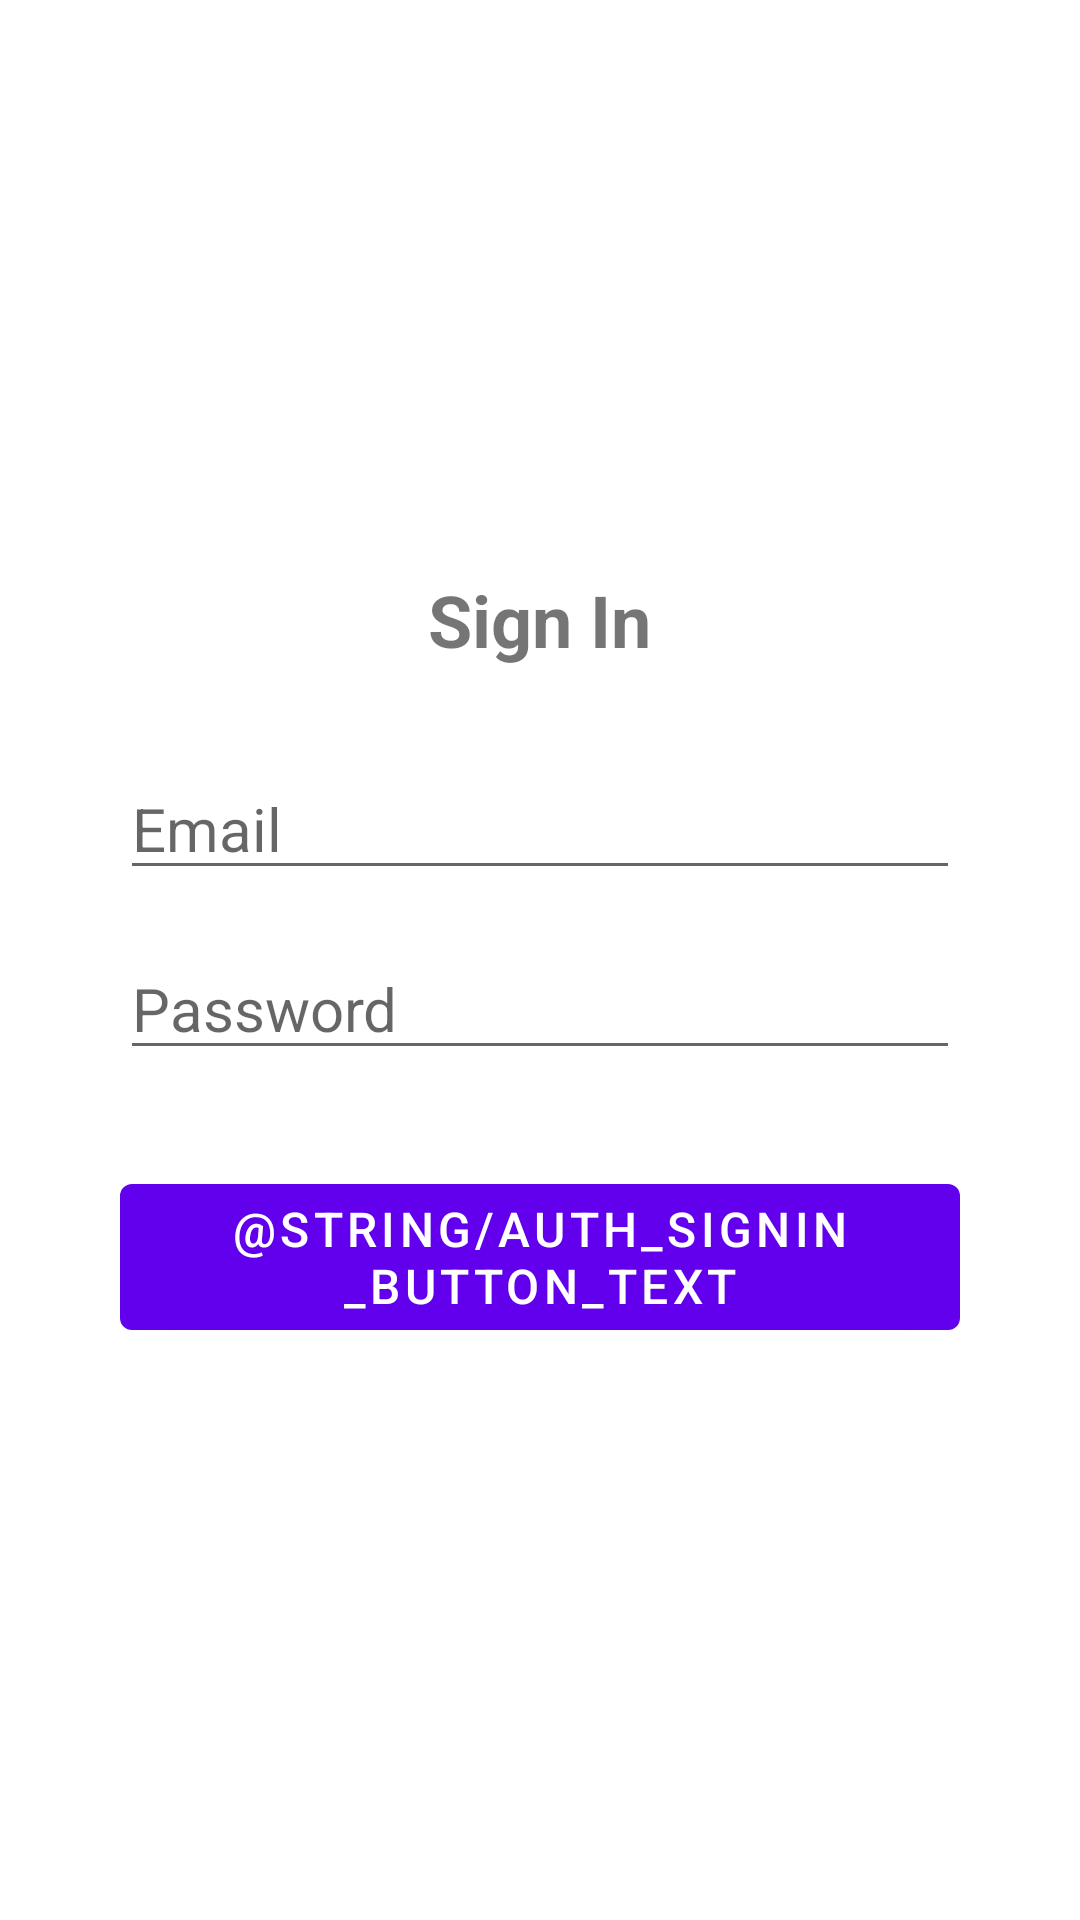

Produce the Android XML layout that renders to this screen, including the resource entries it uses.
<!-- AndroidManifest.xml: application theme Theme.Bookreviewapp -->
<!-- res/layout/activity_signup.xml -->
<?xml version="1.0" encoding="utf-8"?>
<androidx.constraintlayout.widget.ConstraintLayout xmlns:android="http://schemas.android.com/apk/res/android"
    android:layout_width="match_parent"
    android:layout_height="match_parent">

    <include layout="@layout/activity_auth" />

</androidx.constraintlayout.widget.ConstraintLayout>
<!-- res/layout/activity_auth.xml (included above) -->
<?xml version="1.0" encoding="utf-8"?>
<LinearLayout xmlns:android="http://schemas.android.com/apk/res/android"
    android:layout_width="match_parent"
    android:layout_height="match_parent"
    android:orientation="vertical"
    android:gravity="center_vertical"
    android:paddingLeft="40dp"
    android:paddingRight="40dp">

    <TextView
        android:id="@+id/auth_type_text"
        android:layout_width="wrap_content"
        android:layout_height="wrap_content"
        android:layout_gravity="center_horizontal"
        android:layout_marginBottom="30dp"
        android:text="@string/auth_signin_text"
        android:textSize="24sp"
        android:textStyle="bold" />

    <EditText
        android:id="@+id/email_edit_text"
        android:layout_width="match_parent"
        android:layout_height="wrap_content"
        android:hint="@string/auth_email_hint"
        android:inputType="textEmailAddress"
        android:layout_marginBottom="16dp"
        android:autofillHints="emailAddress"
        android:textSize="20sp"/>

    <EditText
        android:id="@+id/password_edit_text"
        android:layout_width="match_parent"
        android:layout_height="wrap_content"
        android:hint="@string/auth_password_hint"
        android:inputType="textPassword"
        android:layout_marginBottom="32dp"
        android:autofillHints="password"
        android:textSize="20sp"/>

    <Button
        android:id="@+id/auth_button"
        android:layout_width="match_parent"
        android:layout_height="wrap_content"
        android:text="@string/auth_signin_button_text"
        android:textSize="16sp"/>

</LinearLayout>
<!-- resources referenced by this layout -->
<resources>
  <string name="auth_email_hint">Email</string>
  <string name="auth_password_hint">Password</string>
  <string name="auth_signin_text">Sign In</string>
  <style name="Theme.Bookreviewapp" parent="Theme.MaterialComponents.DayNight.DarkActionBar">
          
          <item name="colorPrimary">@color/purple_500</item>
          <item name="colorPrimaryVariant">@color/purple_700</item>
          <item name="colorOnPrimary">@color/white</item>
          
          <item name="colorSecondary">@color/teal_200</item>
          <item name="colorSecondaryVariant">@color/teal_700</item>
          <item name="colorOnSecondary">@color/black</item>
          
          <item name="android:statusBarColor">?attr/colorPrimaryVariant</item>
          
      </style>
  <!-- not gathered from this repository: default colours our renderer supplied (Android Studio template values) -->
  <color name="purple_500">#FF6200EE</color>
  <color name="purple_700">#FF3700B3</color>
  <color name="teal_200">#FF03DAC5</color>
  <color name="teal_700">#FF018786</color>
  <color name="black">#FF000000</color>
  <color name="white">#FFFFFFFF</color>
</resources>
